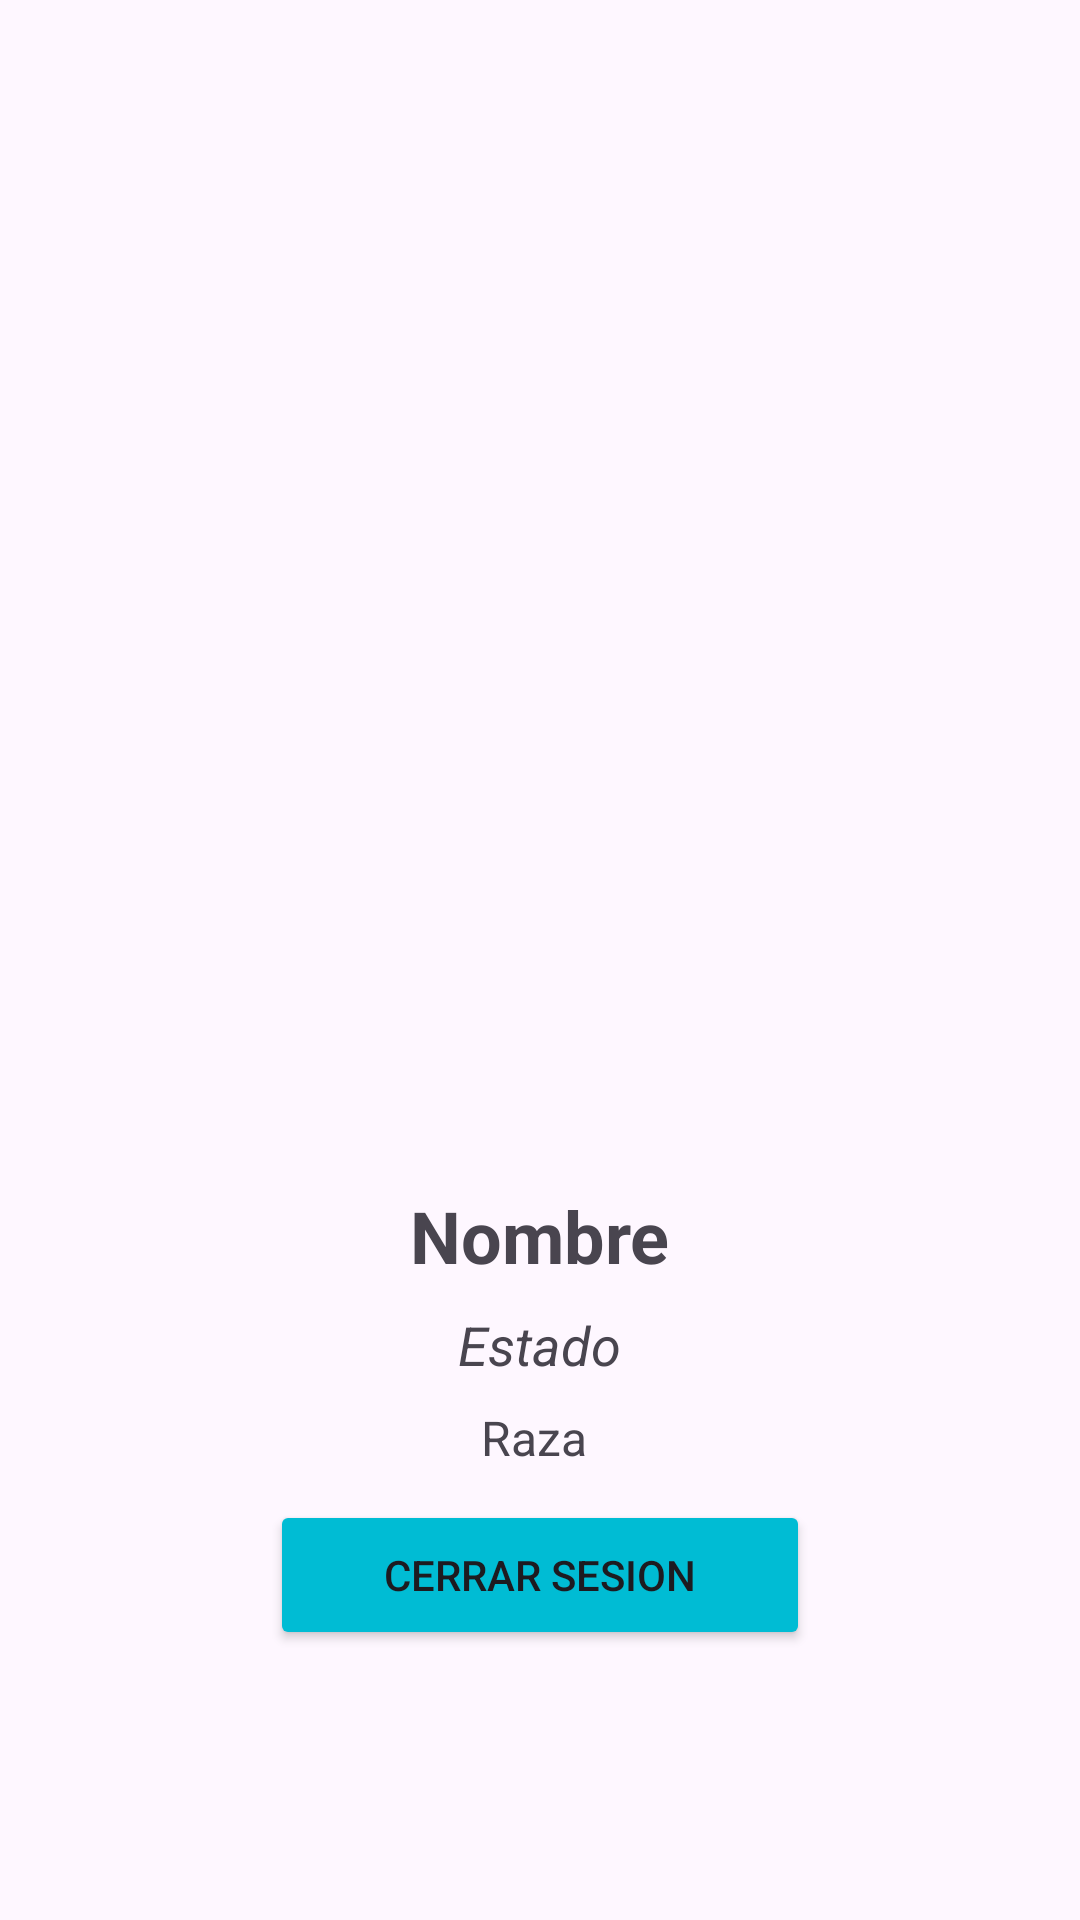

Reconstruct the res/layout file that produces this screen, plus the resources it refers to.
<!-- AndroidManifest.xml: application theme Theme.Parcial2_Andres -->
<!-- res/layout/activity_main3.xml -->
<?xml version="1.0" encoding="utf-8"?>
<LinearLayout
    xmlns:android="http://schemas.android.com/apk/res/android"
    android:layout_width="match_parent"
    android:layout_height="match_parent"
    android:orientation="vertical"
    android:padding="16dp">


    <LinearLayout
        android:layout_width="match_parent"
        android:layout_height="match_parent"
        android:orientation="vertical"
        android:gravity="center_horizontal|center_vertical">

        <ImageView
            android:id="@+id/foto_perfil_detalle"
            android:layout_width="300dp"
            android:layout_height="300dp"/>


        <TextView
            android:id="@+id/txt_nombre_detalle"
            android:layout_width="wrap_content"
            android:layout_height="wrap_content"
            android:layout_marginTop="16dp"
            android:text="Nombre"
            android:textSize="24sp"
            android:textStyle="bold" />

        <TextView
            android:id="@+id/txt_estado_detalle"
            android:layout_width="wrap_content"
            android:layout_height="wrap_content"
            android:textSize="18sp"
            android:textStyle="italic"
            android:layout_marginTop="8dp"
            android:text="Estado" />


        <TextView
            android:id="@+id/txt_raza_detalle"
            android:layout_width="wrap_content"
            android:layout_height="wrap_content"
            android:textSize="16sp"
            android:layout_marginTop="8dp"
            android:text="Raza " />


        <Button
            android:id="@+id/btn_volver"
            android:layout_width="180dp"
            android:layout_height="50dp"
            android:layout_margin="10dp"
            android:backgroundTint="#00BCD4"
            android:text="Cerrar Sesion"
            />


    </LinearLayout>
</LinearLayout>
<!-- resources referenced by this layout -->
<resources>
  <style name="Theme.Parcial2_Andres" parent="Base.Theme.Parcial2_Andres" />
  <style name="Base.Theme.Parcial2_Andres" parent="Theme.Material3.DayNight.NoActionBar">
          
          
      </style>
</resources>
